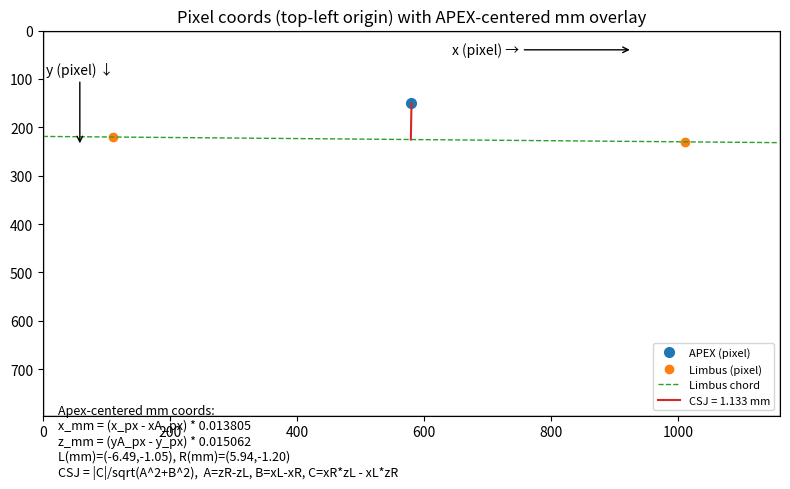

Write the Python code that produced this figure.
import numpy as np
import matplotlib.pyplot as plt

# --- 合成一幅与 OCT 尺寸接近的画布 ---
W, H = 1160, 796                     # 图像尺寸（像素）
SCAN_W_MM, SCAN_H_MM = 16.0, 11.989  # 物理视野（毫米）
realw = SCAN_W_MM/(W-1)
realh = SCAN_H_MM/H

# --- 例子：APEX 与 Limbus 的像素坐标（可替换为你的真实结果）---
xA_px, yA_px = 580, 150
xL_px, yL_px = 110, 220
xR_px, yR_px = 1010, 230

# --- 像素 → 以 APEX 为原点的毫米坐标 ---
def px_to_mm_apex(x_px, y_px):
    x_mm = (x_px - xA_px) * realw        # 右正
    z_mm = (yA_px - y_px) * realh        # 上正
    return x_mm, z_mm

xL_mm, zL_mm = px_to_mm_apex(xL_px, yL_px)
xR_mm, zR_mm = px_to_mm_apex(xR_px, yR_px)

# --- Limbus 弦 & CSJ ---
A = (zR_mm - zL_mm)
B = (xL_mm - xR_mm)
C = (xR_mm * zL_mm - xL_mm * zR_mm)
den = A*A + B*B
CSJ_mm = abs(C) / np.sqrt(den)
xf_mm = -A*C/den
zf_mm = -B*C/den

# 毫米 → 像素（画图用）
xf_px = xA_px + xf_mm/realw
zf_px = yA_px - zf_mm/realh

# --- 画图：用像素坐标显示（与原图方向一致）---
fig, ax = plt.subplots(figsize=(8, 5))
# 画一个矩形边框表示图像范围
ax.add_patch(plt.Rectangle((0,0), W, H, fill=False, linewidth=1))

# APEX & Limbus
ax.plot(xA_px, yA_px, 'o', markersize=7, label='APEX (pixel)')
ax.plot([xL_px, xR_px], [yL_px, yR_px], 'o', markersize=6, label='Limbus (pixel)')

# 画 Limbus 弦：在毫米直线上取点，再映射回像素
xm = np.linspace(min(xL_mm, xR_mm) - 2, max(xL_mm, xR_mm) + 2, 200)
slope = (zR_mm - zL_mm) / (xR_mm - xL_mm)
zm = zL_mm + slope*(xm - xL_mm)
xp = xA_px + xm/realw
yp = yA_px - zm/realh
ax.plot(xp, yp, '--', linewidth=1, label='Limbus chord')

# APEX 到弦的垂线（CSJ）
ax.plot([xA_px, xf_px], [yA_px, zf_px], '-', linewidth=1.5, label=f'CSJ = {CSJ_mm:.3f} mm')

# 像素坐标轴方向提示
ax.annotate('x (pixel) →', xy=(W*0.8, H*0.05), xytext=(W*0.6, H*0.05),
            arrowprops=dict(arrowstyle='->'), ha='center', va='center')
ax.annotate('y (pixel) ↓', xy=(W*0.05, H*0.3), xytext=(W*0.05, H*0.1),
            arrowprops=dict(arrowstyle='->'), ha='center', va='center')

# 公式说明
text = (f"Apex-centered mm coords:\n"
        f"x_mm = (x_px - xA_px) * {realw:.6f}\n"
        f"z_mm = (yA_px - y_px) * {realh:.6f}\n"
        f"L(mm)=({xL_mm:.2f},{zL_mm:.2f}), R(mm)=({xR_mm:.2f},{zR_mm:.2f})\n"
        f"CSJ = |C|/sqrt(A^2+B^2),  A=zR-zL, B=xL-xR, C=xR*zL - xL*zR")
ax.text(W*0.02, H*0.97, text, fontsize=9, va='top')

ax.set_xlim(0, W)
ax.set_ylim(H, 0)   # 上方为 0（与原图一致）
ax.set_title("Pixel coords (top-left origin) with APEX-centered mm overlay")
ax.legend(loc='lower right', fontsize=8)
plt.tight_layout()
plt.savefig("apex_coordinate_demo.png", dpi=160)
print("Saved: apex_coordinate_demo.png")
